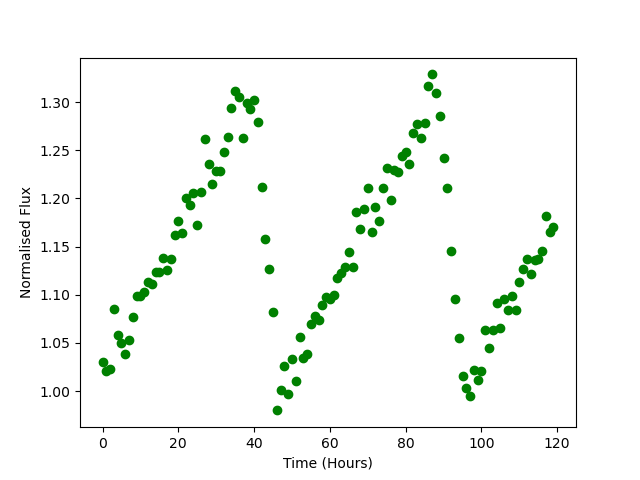

The table this chart was drawn from, first rows:
Time, Flux
0.0, 1.031
1.0, 1.021
2.0, 1.023
3.0, 1.085
4.0, 1.059
5.0, 1.05
6.0, 1.039
7.0, 1.053
8.0, 1.077
9.0, 1.098
10.0, 1.099
11.0, 1.103
12.0, 1.114
13.0, 1.112
14.0, 1.124
15.0, 1.124
16.0, 1.138
17.0, 1.125
18.0, 1.137
19.0, 1.162
20.0, 1.177
21.0, 1.164
22.0, 1.201
23.0, 1.194
24.0, 1.205
25.0, 1.172
26.0, 1.207
27.0, 1.261
28.0, 1.236
29.0, 1.215
30.0, 1.228
31.0, 1.228
32.0, 1.248
33.0, 1.264
34.0, 1.294
35.0, 1.312
36.0, 1.305
37.0, 1.263
38.0, 1.299
39.0, 1.293
40.0, 1.302
41.0, 1.279
42.0, 1.212
43.0, 1.158
44.0, 1.127
45.0, 1.082
46.0, 0.9801
47.0, 1.001
48.0, 1.026
49.0, 0.9974
50.0, 1.034
51.0, 1.01
52.0, 1.057
53.0, 1.034
54.0, 1.038
55.0, 1.069
56.0, 1.078
57.0, 1.074
58.0, 1.09
59.0, 1.098
... 60 more rows
